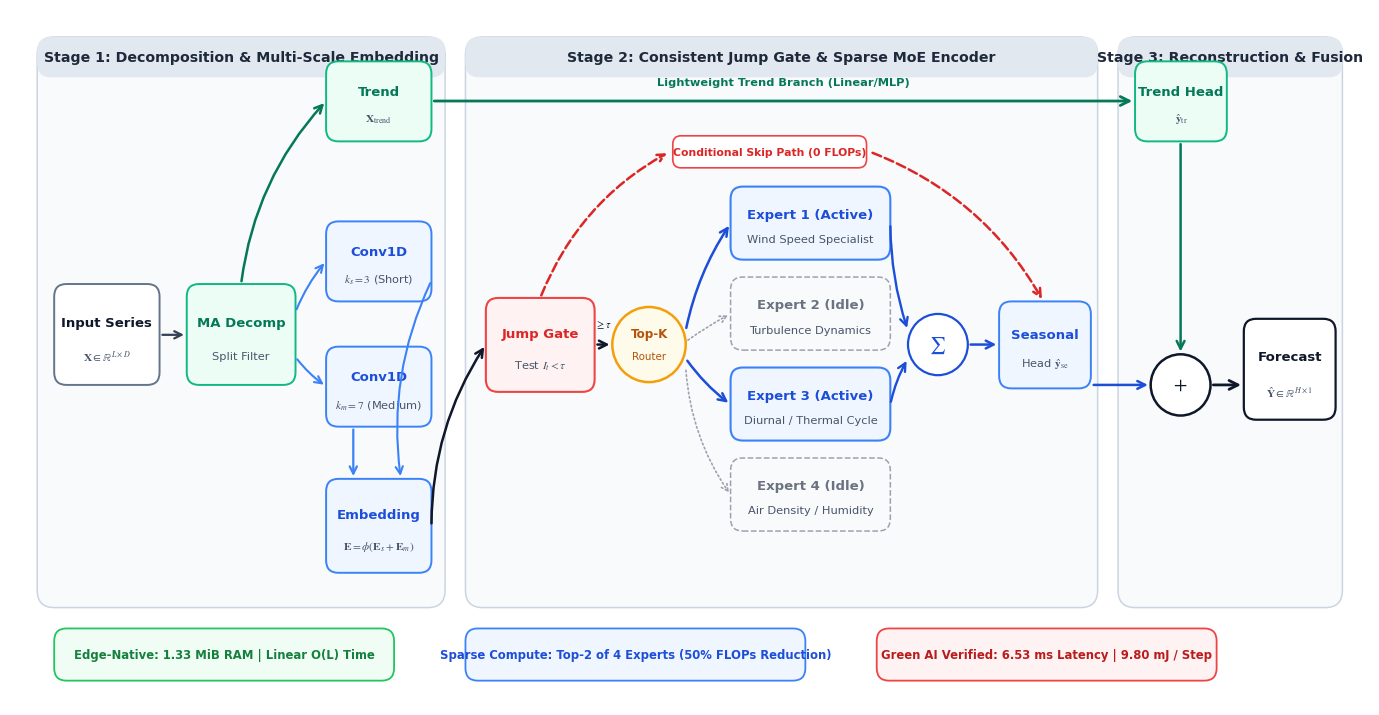

Write the Python code that produced this figure.
import matplotlib
matplotlib.use('Agg')
import matplotlib.pyplot as plt
from matplotlib.patches import FancyBboxPatch, Circle
from pathlib import Path

def draw_figure_2():
    # Double column Nature / Elsevier width: 14.0 in x 7.0 in, 300 DPI preview, 600 DPI export
    fig, ax = plt.subplots(figsize=(14.0, 7.0), dpi=300)
    ax.set_xlim(0, 20)
    ax.set_ylim(0, 10)
    ax.axis('off')
    
    # Background: Pure white
    fig.patch.set_facecolor('white')
    ax.set_facecolor('white')

    # Font setup
    plt.rcParams.update({
        'font.family': 'sans-serif',
        'font.sans-serif': ['Arial', 'Helvetica', 'DejaVu Sans'],
        'mathtext.fontset': 'stix',
    })

    # Color Palette (Nature / Okabe-Ito inspired)
    C_BLUE = '#1D4ED8'        # Primary Royal Blue
    C_BLUE_LIGHT = '#EFF6FF'  # Light Blue fill
    C_BLUE_BORDER = '#3B82F6'
    
    C_TEAL = '#047857'        # Green/Teal for Trend
    C_TEAL_LIGHT = '#ECFDF5'
    C_TEAL_BORDER = '#10B981'
    
    C_ORANGE = '#B45309'      # Amber/Orange for Router
    C_ORANGE_LIGHT = '#FFFBEB'
    C_ORANGE_BORDER = '#F59E0B'
    
    C_RED = '#DC2626'         # Coral/Red for Jump Gate
    C_RED_LIGHT = '#FEF2F2'
    C_RED_BORDER = '#EF4444'
    
    C_DARK = '#0F172A'
    C_GRAY_TEXT = '#475569'
    C_GRAY_BG = '#F8FAFC'
    C_STAGE_BG = '#F8FAFC'
    C_STAGE_BORDER = '#CBD5E1'

    # Helper function for card boxes
    def draw_card(x, y, w, h, title, subtitle=None, fc='white', ec='#CBD5E1', lw=1.3, 
                  title_color='#0F172A', title_size=9.5, sub_size=8.2, bold=True, style='solid'):
        ls = '-' if style == 'solid' else '--'
        box = FancyBboxPatch((x, y), w, h, boxstyle='round,pad=0.0,rounding_size=0.18',
                             facecolor=fc, edgecolor=ec, linewidth=lw, linestyle=ls, zorder=2)
        ax.add_patch(box)
        if subtitle is None:
            ax.text(x + w/2, y + h/2, title, ha='center', va='center',
                    fontsize=title_size, fontweight='bold' if bold else 'normal',
                    color=title_color, zorder=3)
        else:
            ax.text(x + w/2, y + h*0.62, title, ha='center', va='center',
                    fontsize=title_size, fontweight='bold' if bold else 'normal',
                    color=title_color, zorder=3)
            ax.text(x + w/2, y + h*0.28, subtitle, ha='center', va='center',
                    fontsize=sub_size, color=C_GRAY_TEXT, zorder=3)

    # Helper function for stage containers
    def draw_stage(x, y, w, h, title):
        box = FancyBboxPatch((x, y), w, h, boxstyle='round,pad=0.0,rounding_size=0.25',
                             facecolor=C_STAGE_BG, edgecolor=C_STAGE_BORDER, linewidth=1.1, zorder=0)
        ax.add_patch(box)
        header_h = 0.58
        h_box = FancyBboxPatch((x, y + h - header_h), w, header_h, 
                               boxstyle='round,pad=0.0,rounding_size=0.2',
                               facecolor='#E2E8F0', edgecolor='none', zorder=1)
        ax.add_patch(h_box)
        ax.text(x + w/2, y + h - header_h/2, title, ha='center', va='center',
                fontsize=10.2, fontweight='bold', color='#1E293B', zorder=2)

    # 1. STAGE CONTAINERS
    draw_stage(0.4, 1.4, 6.0, 8.2, 'Stage 1: Decomposition & Multi-Scale Embedding')
    draw_stage(6.7, 1.4, 9.3, 8.2, 'Stage 2: Consistent Jump Gate & Sparse MoE Encoder')
    draw_stage(16.3, 1.4, 3.3, 8.2, 'Stage 3: Reconstruction & Fusion')

    # ==================== STAGE 1: DECOMPOSITION & MULTI-SCALE EMBEDDING ====================
    # Input Series
    draw_card(0.65, 4.6, 1.55, 1.45, 'Input Series', r'$\mathbf{X} \in \mathbb{R}^{L \times D}$',
              fc='white', ec='#64748B', title_color=C_DARK, lw=1.4)
    
    # MA Decomp
    draw_card(2.6, 4.6, 1.6, 1.45, 'MA Decomp', 'Split Filter',
              fc=C_TEAL_LIGHT, ec=C_TEAL_BORDER, title_color=C_TEAL, lw=1.4)
    
    # Arrow: Input -> MA Decomp
    ax.annotate('', xy=(2.6, 5.32), xytext=(2.2, 5.32),
                arrowprops=dict(arrowstyle='->', color='#334155', lw=1.6, mutation_scale=13))

    # Trend Box (Top of Stage 1)
    draw_card(4.65, 8.1, 1.55, 1.15, 'Trend', r'$\mathbf{X}_{\mathrm{trend}}$',
              fc=C_TEAL_LIGHT, ec=C_TEAL_BORDER, title_color=C_TEAL, lw=1.4)
    
    # Arrow: MA Decomp top -> Trend
    ax.annotate('', xy=(4.65, 8.68), xytext=(3.4, 6.05),
                arrowprops=dict(arrowstyle='->', color=C_TEAL, lw=1.8,
                                connectionstyle='arc3,rad=-0.16', mutation_scale=14))

    # Dual-Scale Conv1D Blocks
    draw_card(4.65, 5.8, 1.55, 1.15, 'Conv1D', r'$k_s = 3$ (Short)',
              fc=C_BLUE_LIGHT, ec=C_BLUE_BORDER, title_color=C_BLUE, lw=1.4)
    draw_card(4.65, 4.0, 1.55, 1.15, 'Conv1D', r'$k_m = 7$ (Medium)',
              fc=C_BLUE_LIGHT, ec=C_BLUE_BORDER, title_color=C_BLUE, lw=1.4)

    # Arrows: MA Decomp -> Conv1D blocks
    ax.annotate('', xy=(4.65, 6.38), xytext=(4.2, 5.65),
                arrowprops=dict(arrowstyle='->', color=C_BLUE_BORDER, lw=1.5,
                                connectionstyle='arc3,rad=-0.08', mutation_scale=13))
    ax.annotate('', xy=(4.65, 4.58), xytext=(4.2, 5.0),
                arrowprops=dict(arrowstyle='->', color=C_BLUE_BORDER, lw=1.5,
                                connectionstyle='arc3,rad=0.08', mutation_scale=13))

    # Embedding Fusion Block (Bottom of Stage 1)
    draw_card(4.65, 1.9, 1.55, 1.35, 'Embedding', r'$\mathbf{E} = \phi(\mathbf{E}_s + \mathbf{E}_m)$',
              fc=C_BLUE_LIGHT, ec=C_BLUE_BORDER, title_color=C_BLUE, lw=1.4)
    
    # Explicit dual connections: Conv1D k=3 and k=7 BOTH cleanly enter Embedding top edge
    # Arrow from k_m=7 (straight down into left half of top edge)
    ax.annotate('', xy=(5.05, 3.25), xytext=(5.05, 4.0),
                arrowprops=dict(arrowstyle='->', color=C_BLUE_BORDER, lw=1.6, mutation_scale=13))
    # Arrow from k_s=3 (curves along right side into right half of top edge)
    ax.annotate('', xy=(5.75, 3.25), xytext=(6.2, 6.1),
                arrowprops=dict(arrowstyle='->', color=C_BLUE_BORDER, lw=1.5,
                                connectionstyle='arc3,rad=0.15', mutation_scale=13))

    # ==================== STAGE 2: CONSISTENT JUMP GATE & SPARSE MOE ====================
    # 2.1 Jump Gate Controller (receives Embedding E cleanly)
    draw_card(7.0, 4.5, 1.6, 1.35, 'Jump Gate', r'Test $I_t < \tau$',
              fc=C_RED_LIGHT, ec=C_RED_BORDER, title_color=C_RED, lw=1.5)
    
    # Arrow: Embedding -> Jump Gate (Clean upward curve into Jump Gate input, zero collision)
    ax.annotate('', xy=(7.0, 5.18), xytext=(6.2, 2.57),
                arrowprops=dict(arrowstyle='->', color=C_DARK, lw=1.8,
                                connectionstyle='arc3,rad=-0.15', mutation_scale=14))

    # 2.2 Skip Path (When I_t < tau, Skip MoE, 0 FLOPs)
    # Dedicated elevated route at y = 7.95, strictly above all expert cards (Expert 1 y_max=7.45)
    # Left dashed segment: from Jump Gate top -> Skip badge
    ax.annotate('', xy=(9.7, 7.95), xytext=(7.8, 5.85),
                arrowprops=dict(arrowstyle='->', color=C_RED, lw=1.8, linestyle='--',
                                connectionstyle='arc3,rad=-0.18', mutation_scale=13))
    
    # Callout Badge for Skip Path (Clean white pill centered at x=11.2, y=7.95)
    skip_box = FancyBboxPatch((9.75, 7.72), 2.85, 0.46, boxstyle='round,pad=0.0,rounding_size=0.12',
                              facecolor='white', edgecolor=C_RED_BORDER, lw=1.2, zorder=5)
    ax.add_patch(skip_box)
    ax.text(11.17, 7.95, 'Conditional Skip Path (0 FLOPs)', ha='center', va='center',
            fontsize=7.8, fontweight='bold', color=C_RED, zorder=6)

    # Right dashed segment: from Skip badge -> Seasonal Head top
    ax.annotate('', xy=(15.2, 5.8), xytext=(12.65, 7.95),
                arrowprops=dict(arrowstyle='->', color=C_RED, lw=1.8, linestyle='--',
                                connectionstyle='arc3,rad=-0.18', mutation_scale=14))

    # 2.3 Compute Path (When I_t >= tau, Proceed to MoE Routing)
    # Top-K Router
    router_circle = Circle((9.4, 5.18), 0.54, facecolor=C_ORANGE_LIGHT, edgecolor=C_ORANGE_BORDER, lw=1.8, zorder=3)
    ax.add_patch(router_circle)
    ax.text(9.4, 5.33, 'Top-K', ha='center', va='center', fontsize=8.6, fontweight='bold', color=C_ORANGE, zorder=4)
    ax.text(9.4, 5.01, 'Router', ha='center', va='center', fontsize=7.4, color=C_ORANGE, zorder=4)

    # Arrow: Jump Gate -> Router (Clean, labeled 'I_t >= tau')
    ax.annotate('', xy=(8.86, 5.18), xytext=(8.6, 5.18),
                arrowprops=dict(arrowstyle='->', color=C_DARK, lw=1.8, mutation_scale=14))
    ax.text(8.73, 5.38, r'$\geq \tau$', ha='center', va='bottom', fontsize=7.6, fontweight='bold', color=C_DARK)

    # 2.4 Expert Bank (4 Experts)
    draw_card(10.6, 6.4, 2.35, 1.05, 'Expert 1 (Active)', 'Wind Speed Specialist',
              fc=C_BLUE_LIGHT, ec=C_BLUE_BORDER, title_color=C_BLUE, lw=1.5)
    draw_card(10.6, 5.1, 2.35, 1.05, 'Expert 2 (Idle)', 'Turbulence Dynamics',
              fc=C_STAGE_BG, ec='#9CA3AF', title_color='#6B7280', lw=1.1, style='dashed')
    draw_card(10.6, 3.8, 2.35, 1.05, 'Expert 3 (Active)', 'Diurnal / Thermal Cycle',
              fc=C_BLUE_LIGHT, ec=C_BLUE_BORDER, title_color=C_BLUE, lw=1.5)
    draw_card(10.6, 2.5, 2.35, 1.05, 'Expert 4 (Idle)', 'Air Density / Humidity',
              fc=C_STAGE_BG, ec='#9CA3AF', title_color='#6B7280', lw=1.1, style='dashed')

    # Arrows: Router -> Experts
    # Active: Expert 1 & 3 (Thick Blue Solid)
    ax.annotate('', xy=(10.6, 6.92), xytext=(9.94, 5.38),
                arrowprops=dict(arrowstyle='->', color=C_BLUE, lw=1.8,
                                connectionstyle='arc3,rad=-0.10', mutation_scale=14))
    ax.annotate('', xy=(10.6, 4.32), xytext=(9.94, 4.98),
                arrowprops=dict(arrowstyle='->', color=C_BLUE, lw=1.8,
                                connectionstyle='arc3,rad=0.08', mutation_scale=14))
    # Idle: Expert 2 & 4 (Faint Muted Dotted)
    ax.annotate('', xy=(10.6, 5.62), xytext=(9.94, 5.22),
                arrowprops=dict(arrowstyle='->', color='#9CA3AF', lw=1.2, linestyle=':',
                                connectionstyle='arc3,rad=-0.04', mutation_scale=12))
    ax.annotate('', xy=(10.6, 3.02), xytext=(9.94, 4.85),
                arrowprops=dict(arrowstyle='->', color='#9CA3AF', lw=1.2, linestyle=':',
                                connectionstyle='arc3,rad=0.14', mutation_scale=12))

    # 2.5 Aggregation Node (\Sigma)
    agg_circle = Circle((13.65, 5.18), 0.44, facecolor='white', edgecolor=C_BLUE, lw=1.6, zorder=3)
    ax.add_patch(agg_circle)
    ax.text(13.65, 5.18, r'$\sum$', ha='center', va='center', fontsize=12.5, fontweight='bold', color=C_BLUE, zorder=4)

    # Arrows: Active Experts -> Aggregation Node
    ax.annotate('', xy=(13.21, 5.38), xytext=(12.95, 6.92),
                arrowprops=dict(arrowstyle='->', color=C_BLUE, lw=1.7,
                                connectionstyle='arc3,rad=0.08', mutation_scale=14))
    ax.annotate('', xy=(13.21, 4.98), xytext=(12.95, 4.32),
                arrowprops=dict(arrowstyle='->', color=C_BLUE, lw=1.7,
                                connectionstyle='arc3,rad=-0.08', mutation_scale=14))

    # 2.6 Seasonal Head
    draw_card(14.55, 4.55, 1.35, 1.25, 'Seasonal', r'Head $\hat{\mathbf{y}}_{\mathrm{se}}$',
              fc=C_BLUE_LIGHT, ec=C_BLUE_BORDER, title_color=C_BLUE, lw=1.4)
    
    # Arrow: Aggregation -> Seasonal Head
    ax.annotate('', xy=(14.55, 5.18), xytext=(14.09, 5.18),
                arrowprops=dict(arrowstyle='->', color=C_BLUE, lw=1.8, mutation_scale=14))

    # ==================== STAGE 3: RECONSTRUCTION & ADDITIVE FUSION ====================
    # Trend Head
    draw_card(16.55, 8.1, 1.35, 1.15, 'Trend Head', r'$\hat{\mathbf{y}}_{\mathrm{tr}}$',
              fc=C_TEAL_LIGHT, ec=C_TEAL_BORDER, title_color=C_TEAL, lw=1.4)
    
    # Long Trend Line across the top from Stage 1 to Stage 3 (Clean, elevated at y=8.68)
    ax.annotate('', xy=(16.55, 8.68), xytext=(6.2, 8.68),
                arrowprops=dict(arrowstyle='->', color=C_TEAL, lw=2.0, mutation_scale=16))
    ax.text(11.37, 8.88, 'Lightweight Trend Branch (Linear/MLP)', ha='center', va='bottom',
            fontsize=8.2, fontweight='bold', color=C_TEAL, zorder=5)

    # Additive Fusion Node (+)
    fusion_circle = Circle((17.22, 4.6), 0.44, facecolor='white', edgecolor='#0F172A', lw=1.8, zorder=3)
    ax.add_patch(fusion_circle)
    ax.text(17.22, 4.6, r'$+$', ha='center', va='center', fontsize=14, fontweight='bold', color='#0F172A', zorder=4)

    # Arrow: Trend Head -> Fusion Node
    ax.annotate('', xy=(17.22, 5.04), xytext=(17.22, 8.1),
                arrowprops=dict(arrowstyle='->', color=C_TEAL, lw=1.8, mutation_scale=14))
    
    # Arrow: Seasonal Head -> Fusion Node
    ax.annotate('', xy=(16.78, 4.6), xytext=(15.9, 4.6),
                arrowprops=dict(arrowstyle='->', color=C_BLUE, lw=1.8, mutation_scale=14))

    # Final Forecast Output Card
    draw_card(18.15, 4.1, 1.35, 1.45, 'Forecast', r'$\hat{\mathbf{Y}} \in \mathbb{R}^{H \times 1}$',
              fc='white', ec=C_DARK, title_color=C_DARK, lw=1.6)
    
    # Arrow: Fusion -> Forecast Output
    ax.annotate('', xy=(18.15, 4.6), xytext=(17.66, 4.6),
                arrowprops=dict(arrowstyle='->', color=C_DARK, lw=2.0, mutation_scale=16))

    # ==================== BOTTOM METRICS BADGES ====================
    badge_y = 0.35
    badge_h = 0.75
    draw_card(0.65, badge_y, 5.0, badge_h, 'Edge-Native: 1.33 MiB RAM | Linear O(L) Time',
              fc='#F0FDF4', ec='#22C55E', title_color='#15803D', title_size=8.4, bold=True)
    draw_card(6.7, badge_y, 5.0, badge_h, 'Sparse Compute: Top-2 of 4 Experts (50% FLOPs Reduction)',
              fc='#EFF6FF', ec='#3B82F6', title_color='#1D4ED8', title_size=8.4, bold=True)
    draw_card(12.75, badge_y, 5.0, badge_h, 'Green AI Verified: 6.53 ms Latency | 9.80 mJ / Step',
              fc='#FEF2F2', ec='#EF4444', title_color='#B91C1C', title_size=8.4, bold=True)

    plt.tight_layout(pad=0.15)
    
    # Save to all three canonical directories
    out_dirs = [
        Path('03_图表与绘图素材'),
        Path('02_论文正文与LaTeX'),
        Path('02_论文正文与LaTeX/latex_current_pack'),
    ]
    
    for d in out_dirs:
        d.mkdir(parents=True, exist_ok=True)
        for base in ['figure2', 'Figure_2_Final']:
            fig.savefig(d / f'{base}.pdf', format='pdf', bbox_inches='tight', facecolor='white')
            fig.savefig(d / f'{base}.png', format='png', dpi=600, bbox_inches='tight', facecolor='white')
    
    print('Successfully re-rendered publication-ready Figure 2 with ZERO collisions across all directories!')
    plt.close(fig)

if __name__ == '__main__':
    draw_figure_2()
